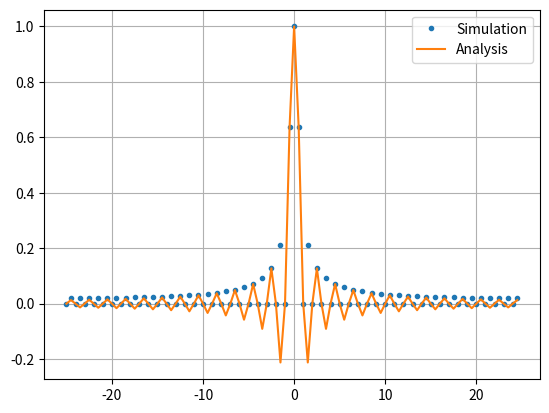

The matplotlib source for this figure: (Note: this script raises an exception after producing the figure.)
import numpy as np
import scipy.fftpack as fft
from matplotlib import pyplot as plt

# Fourier transform with scipy 
ts = 2*1e-2
sig = np.zeros(100)
sig[:50] = 1
sig_fft = fft.fftshift(fft.fft(sig))
sig_fft = np.abs(sig_fft)/max(np.abs(sig_fft))
sf = fft.fftshift(fft.fftfreq(sig.size, d=ts))

# Plotting the transforms
plt.plot(sf, sig_fft, '.')
plt.plot(sf, np.sinc(sf))
plt.legend(['Simulation', 'Analysis'])
plt.grid()
plt.savefig('../figs/3_9.pdf')
plt.show()